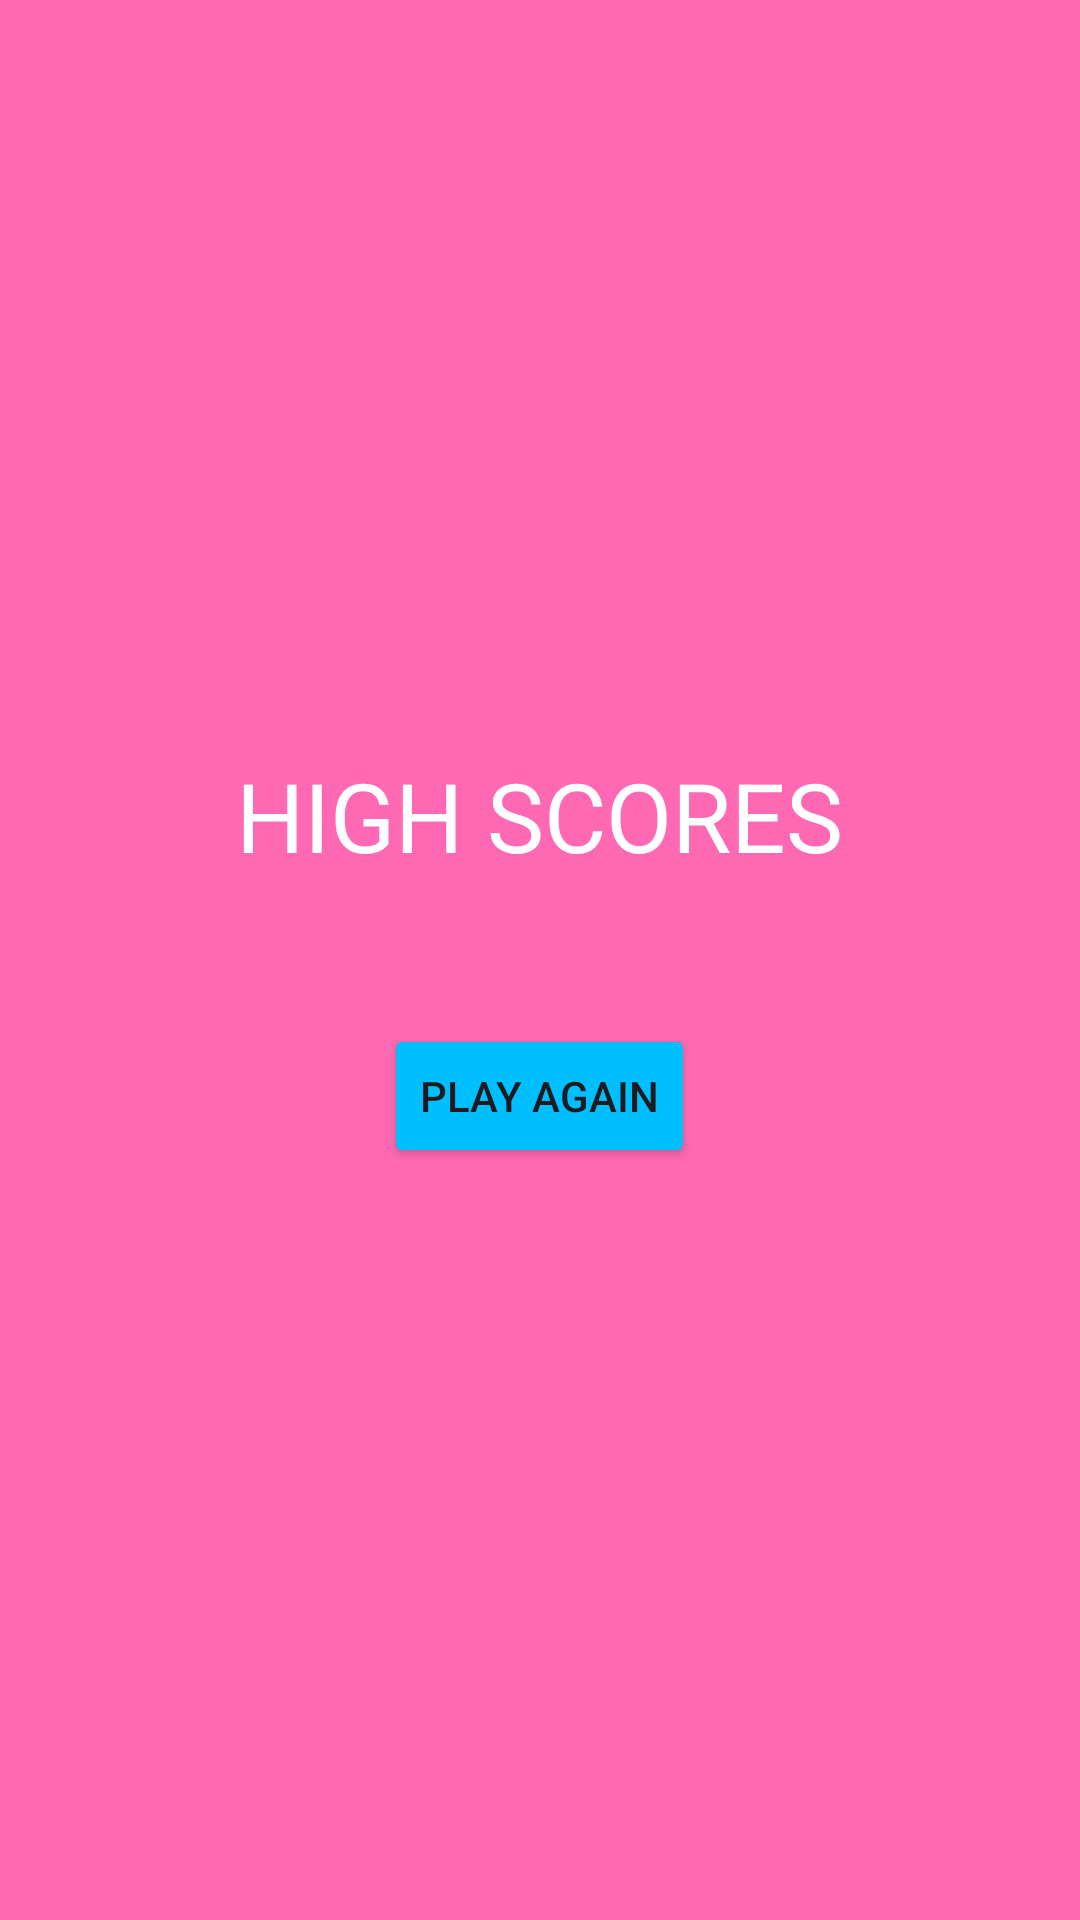

Write the Android layout XML for this screen, with the resource values it uses.
<!-- AndroidManifest.xml: application theme Theme.ColorSequenceGame2 -->
<!-- res/layout/activity_high_scores.xml -->
<?xml version="1.0" encoding="utf-8"?>
<RelativeLayout xmlns:android="http://schemas.android.com/apk/res/android"
                android:layout_width="match_parent"
                android:layout_height="match_parent"
                android:background="#FF69B4"
                android:padding="16dp">

    <LinearLayout
            android:layout_width="wrap_content"
            android:layout_height="wrap_content"
            android:layout_centerInParent="true"
            android:gravity="center"
            android:orientation="vertical">

        <TextView
                android:layout_width="wrap_content"
                android:layout_height="wrap_content"
                android:text="HIGH SCORES"
                android:textSize="32sp"
                android:textColor="#FFFFFF"
                android:layout_marginBottom="24dp"/>

        <LinearLayout
                android:id="@+id/scoresLayout"
                android:layout_width="wrap_content"
                android:layout_height="wrap_content"
                android:orientation="vertical"
                android:gravity="start"
                android:layout_marginBottom="24dp"/>

        <Button
                android:id="@+id/playAgainButton"
                android:layout_width="wrap_content"
                android:layout_height="wrap_content"
                android:text="Play Again"
                android:backgroundTint="#00BFFF"/>

    </LinearLayout>

</RelativeLayout>
<!-- resources referenced by this layout -->
<resources>
  <style name="Theme.ColorSequenceGame2" parent="Base.Theme.ColorSequenceGame2" />
  <style name="Base.Theme.ColorSequenceGame2" parent="Theme.Material3.DayNight.NoActionBar">
          
          
      </style>
</resources>
